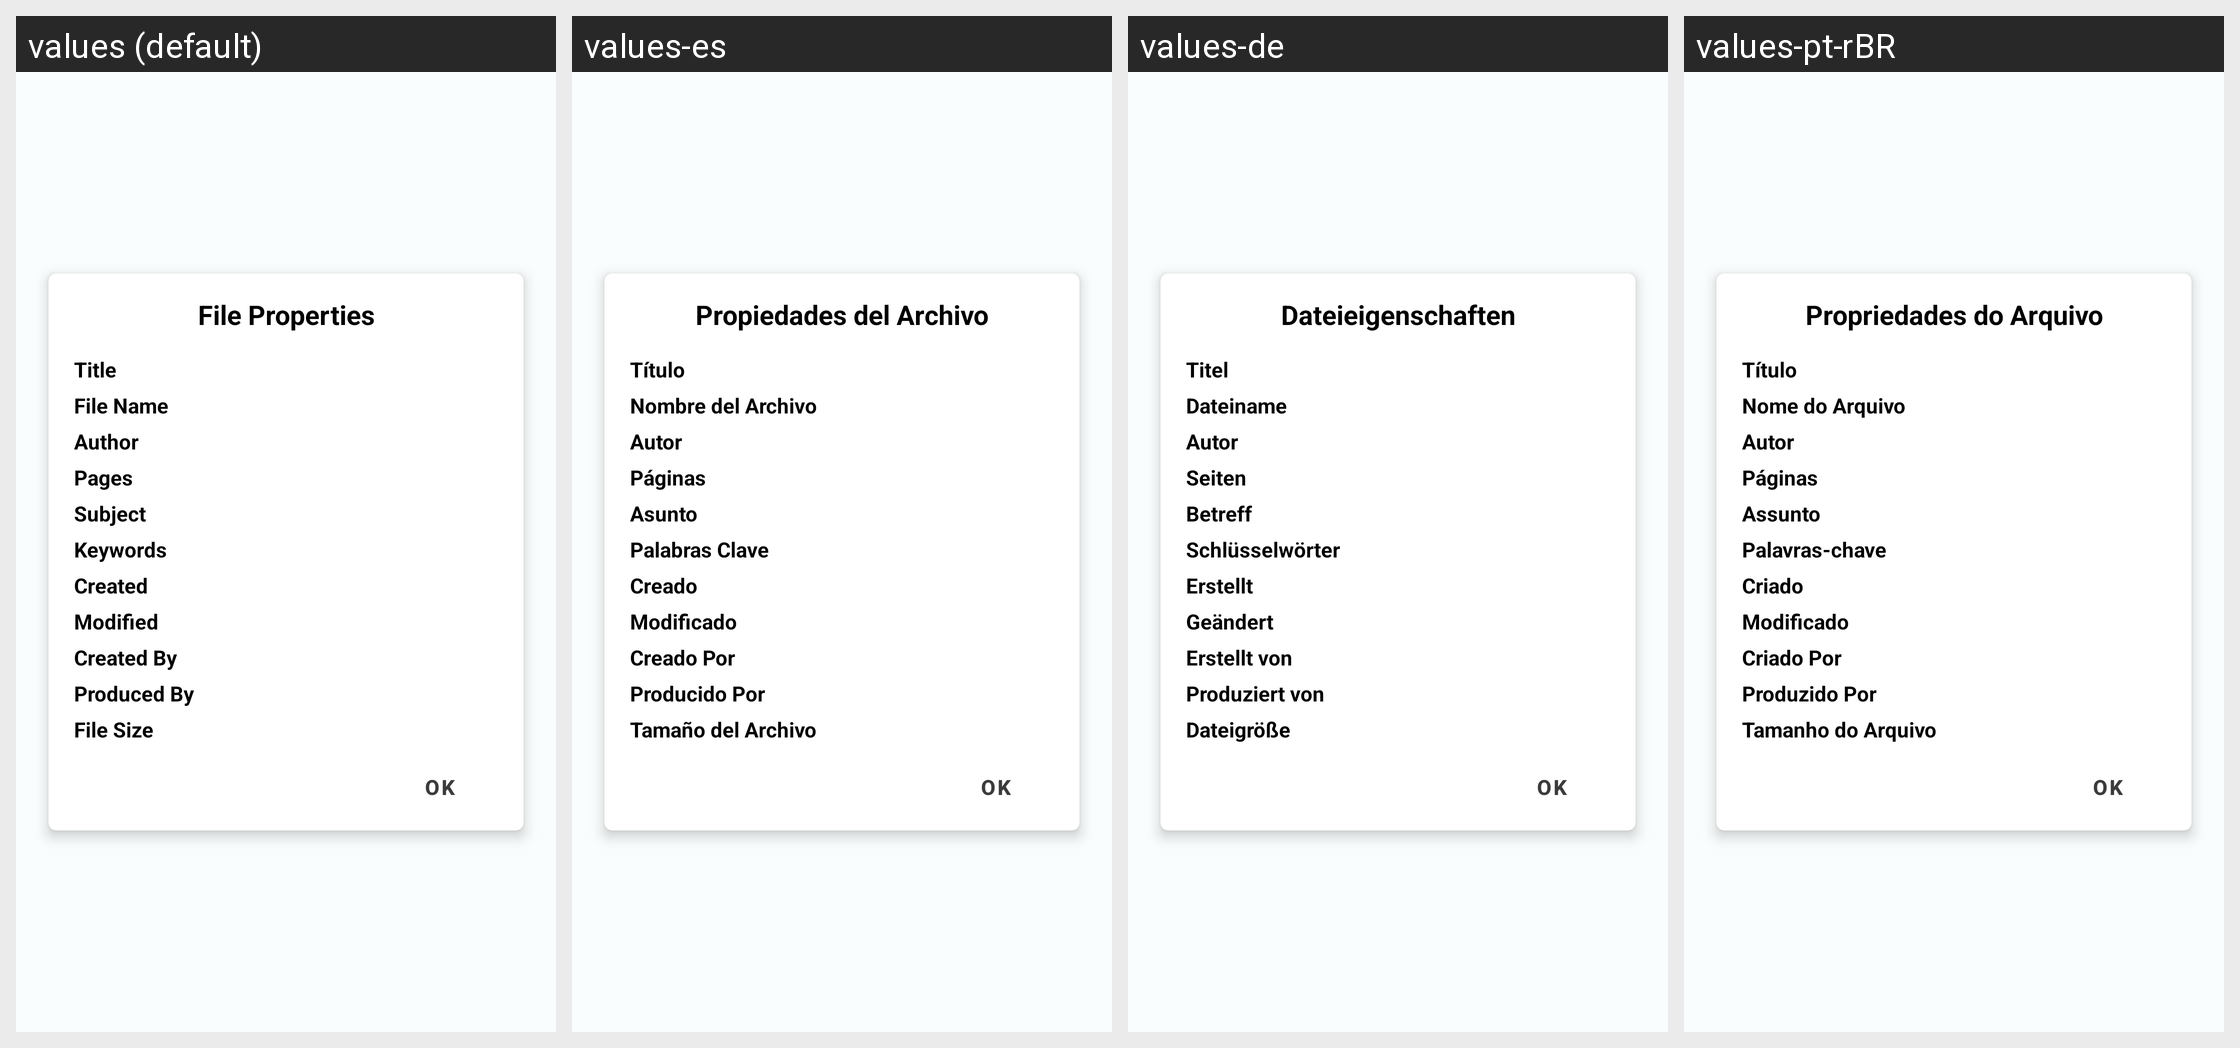

Strings drawn on this Android screen and how each of the app's shown locales translates them:
Android screen res/layout/properties_dialog.xml rendered under 4 locales, left to right: values (default), values-es, values-de, values-pt-rBR. Device: Nexus 5 (rendered at 1080×1920; each locale shown at half size, 540×960, under a caption strip naming it); theme MJ_PDF_THEME.
Other locales in the repository, not shown: values-ar, values-hi, values-ru, values-tr, values-zh-rTW.
Strings drawn on this screen, with the default value and each locale's value (text and hints the layout hard-codes, and strings that could not be matched under every locale, appear in the picture but are not listed):

file_properties
  values: File Properties
  values-es: Propiedades del Archivo
  values-de: Dateieigenschaften
  values-pt-rBR: Propriedades do Arquivo

pdf_title
  values: Title
  values-es: Título
  values-de: Titel
  values-pt-rBR: Título

pdf_file_name
  values: File Name
  values-es: Nombre del Archivo
  values-de: Dateiname
  values-pt-rBR: Nome do Arquivo

pdf_author
  values: Author
  values-es: Autor
  values-de: Autor
  values-pt-rBR: Autor

pdf_pages
  values: Pages
  values-es: Páginas
  values-de: Seiten
  values-pt-rBR: Páginas

pdf_subject
  values: Subject
  values-es: Asunto
  values-de: Betreff
  values-pt-rBR: Assunto

pdf_keywords
  values: Keywords
  values-es: Palabras Clave
  values-de: Schlüsselwörter
  values-pt-rBR: Palavras-chave

pdf_created
  values: Created
  values-es: Creado
  values-de: Erstellt
  values-pt-rBR: Criado

pdf_modified
  values: Modified
  values-es: Modificado
  values-de: Geändert
  values-pt-rBR: Modificado

pdf_created_by
  values: Created By
  values-es: Creado Por
  values-de: Erstellt von
  values-pt-rBR: Criado Por

pdf_produced_by
  values: Produced By
  values-es: Producido Por
  values-de: Produziert von
  values-pt-rBR: Produzido Por

pdf_file_size
  values: File Size
  values-es: Tamaño del Archivo
  values-de: Dateigröße
  values-pt-rBR: Tamanho do Arquivo
